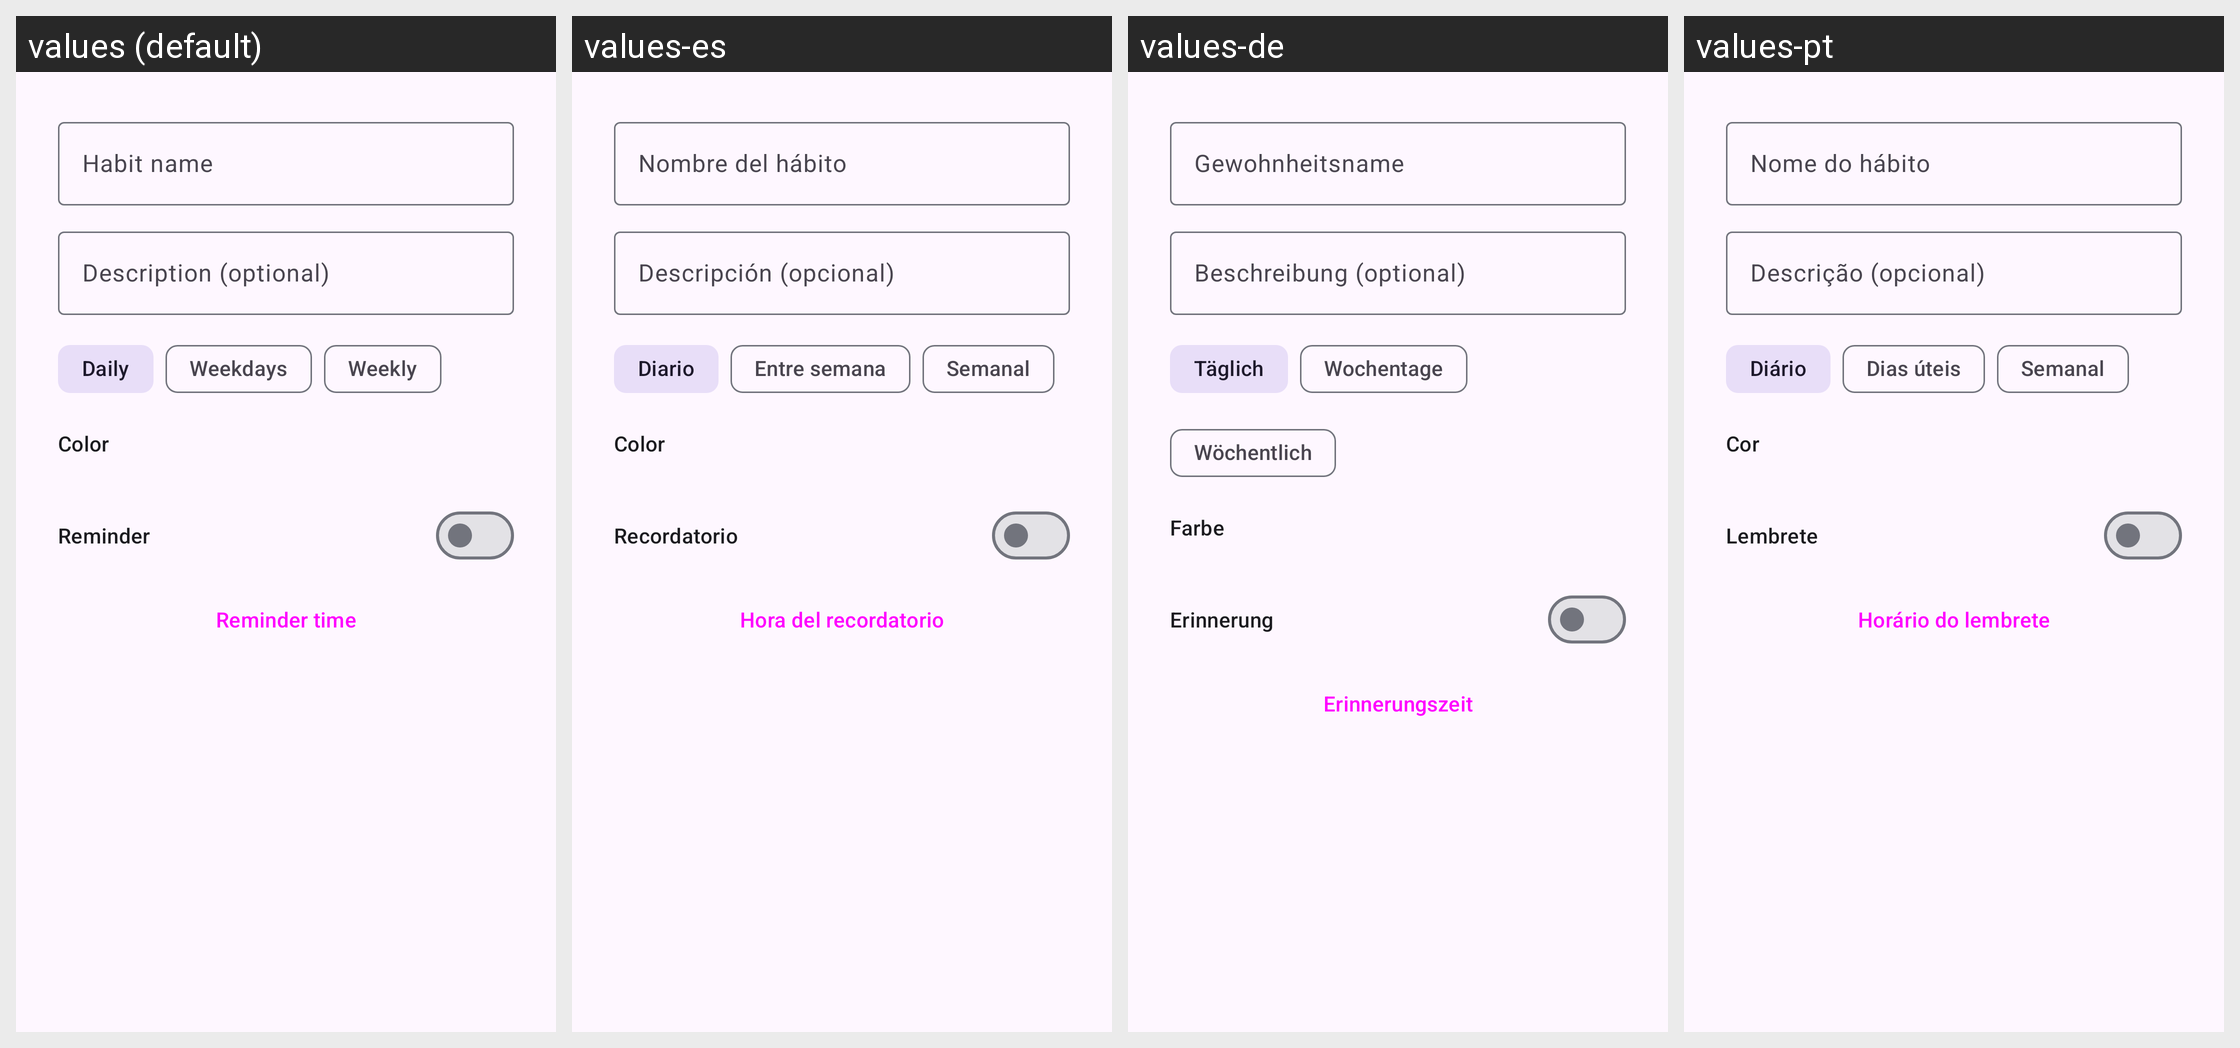

The Android screen above is rendered under several locales of the same app. Produce the string resources it draws, with the default and per-locale values.
Android screen res/layout/dialog_habit_edit.xml rendered under 4 locales, left to right: values (default), values-es, values-de, values-pt. Device: Nexus 5 (rendered at 1080×1920; each locale shown at half size, 540×960, under a caption strip naming it); theme Theme.HabitFlow.
Other locales in the repository, not shown: values-ar, values-fr, values-hi, values-ja, values-ko, values-ru, values-zh-rCN.
Strings drawn on this screen, with the default value and each locale's value (text and hints the layout hard-codes, and strings that could not be matched under every locale, appear in the picture but are not listed):

habit_name
  values: Habit name
  values-es: Nombre del hábito
  values-de: Gewohnheitsname
  values-pt: Nome do hábito

description_optional
  values: Description (optional)
  values-es: Descripción (opcional)
  values-de: Beschreibung (optional)
  values-pt: Descrição (opcional)

daily
  values: Daily
  values-es: Diario
  values-de: Täglich
  values-pt: Diário

weekdays
  values: Weekdays
  values-es: Entre semana
  values-de: Wochentage
  values-pt: Dias úteis

weekly
  values: Weekly
  values-es: Semanal
  values-de: Wöchentlich
  values-pt: Semanal

habit_color
  values: Color
  values-es: Color
  values-de: Farbe
  values-pt: Cor

reminder
  values: Reminder
  values-es: Recordatorio
  values-de: Erinnerung
  values-pt: Lembrete

reminder_time
  values: Reminder time
  values-es: Hora del recordatorio
  values-de: Erinnerungszeit
  values-pt: Horário do lembrete
